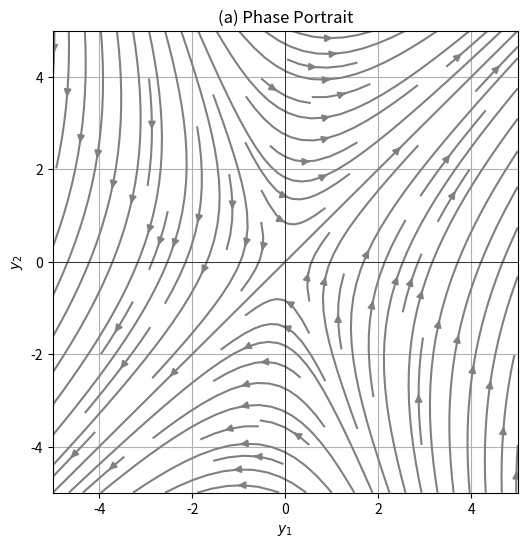
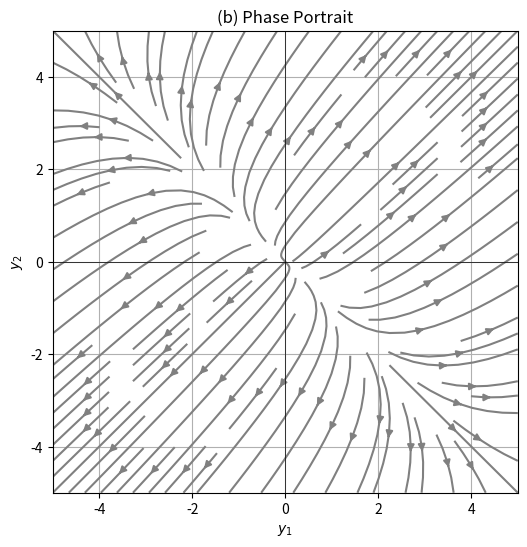

These charts were generated, in order, by the following Python code:
import numpy as np
import matplotlib.pyplot as plt
from scipy.integrate import solve_ivp

# SYSTEM A
def system_a(t, y):
    y1, y2 = y
    dy1 = 2*y1 + 2*y2
    dy2 = 5*y1 - y2
    return [dy1, dy2]

# SYSTEM B
def system_b(t, y):
    y1, y2 = y
    dy1 = 3*y1 + 2*y2
    dy2 = 2*y1 + 3*y2
    return [dy1, dy2]

# ploting phase portrait
def plot_phase_portrait(system, title, grid_range=5, grid_size=20):
    y1 = np.linspace(-grid_range, grid_range, grid_size)
    y2 = np.linspace(-grid_range, grid_range, grid_size)
    Y1, Y2 = np.meshgrid(y1, y2)
    U, V = np.zeros(Y1.shape), np.zeros(Y2.shape)

    for i in range(Y1.shape[0]):
        for j in range(Y1.shape[1]):
            dydt = system(0, [Y1[i, j], Y2[i, j]])
            U[i, j] = dydt[0]
            V[i, j] = dydt[1]

    fig, ax = plt.subplots(figsize=(6, 6))
    ax.streamplot(Y1, Y2, U, V, color='gray')
    ax.set_title(title)
    ax.set_xlabel('$y_1$')
    ax.set_ylabel('$y_2$')
    ax.set_xlim(-grid_range, grid_range)
    ax.set_ylim(-grid_range, grid_range)
    ax.axhline(0, color='black', lw=0.5)
    ax.axvline(0, color='black', lw=0.5)
    plt.grid()
    plt.show()

plot_phase_portrait(system_a, title='(a) Phase Portrait')
plot_phase_portrait(system_b, title='(b) Phase Portrait')
